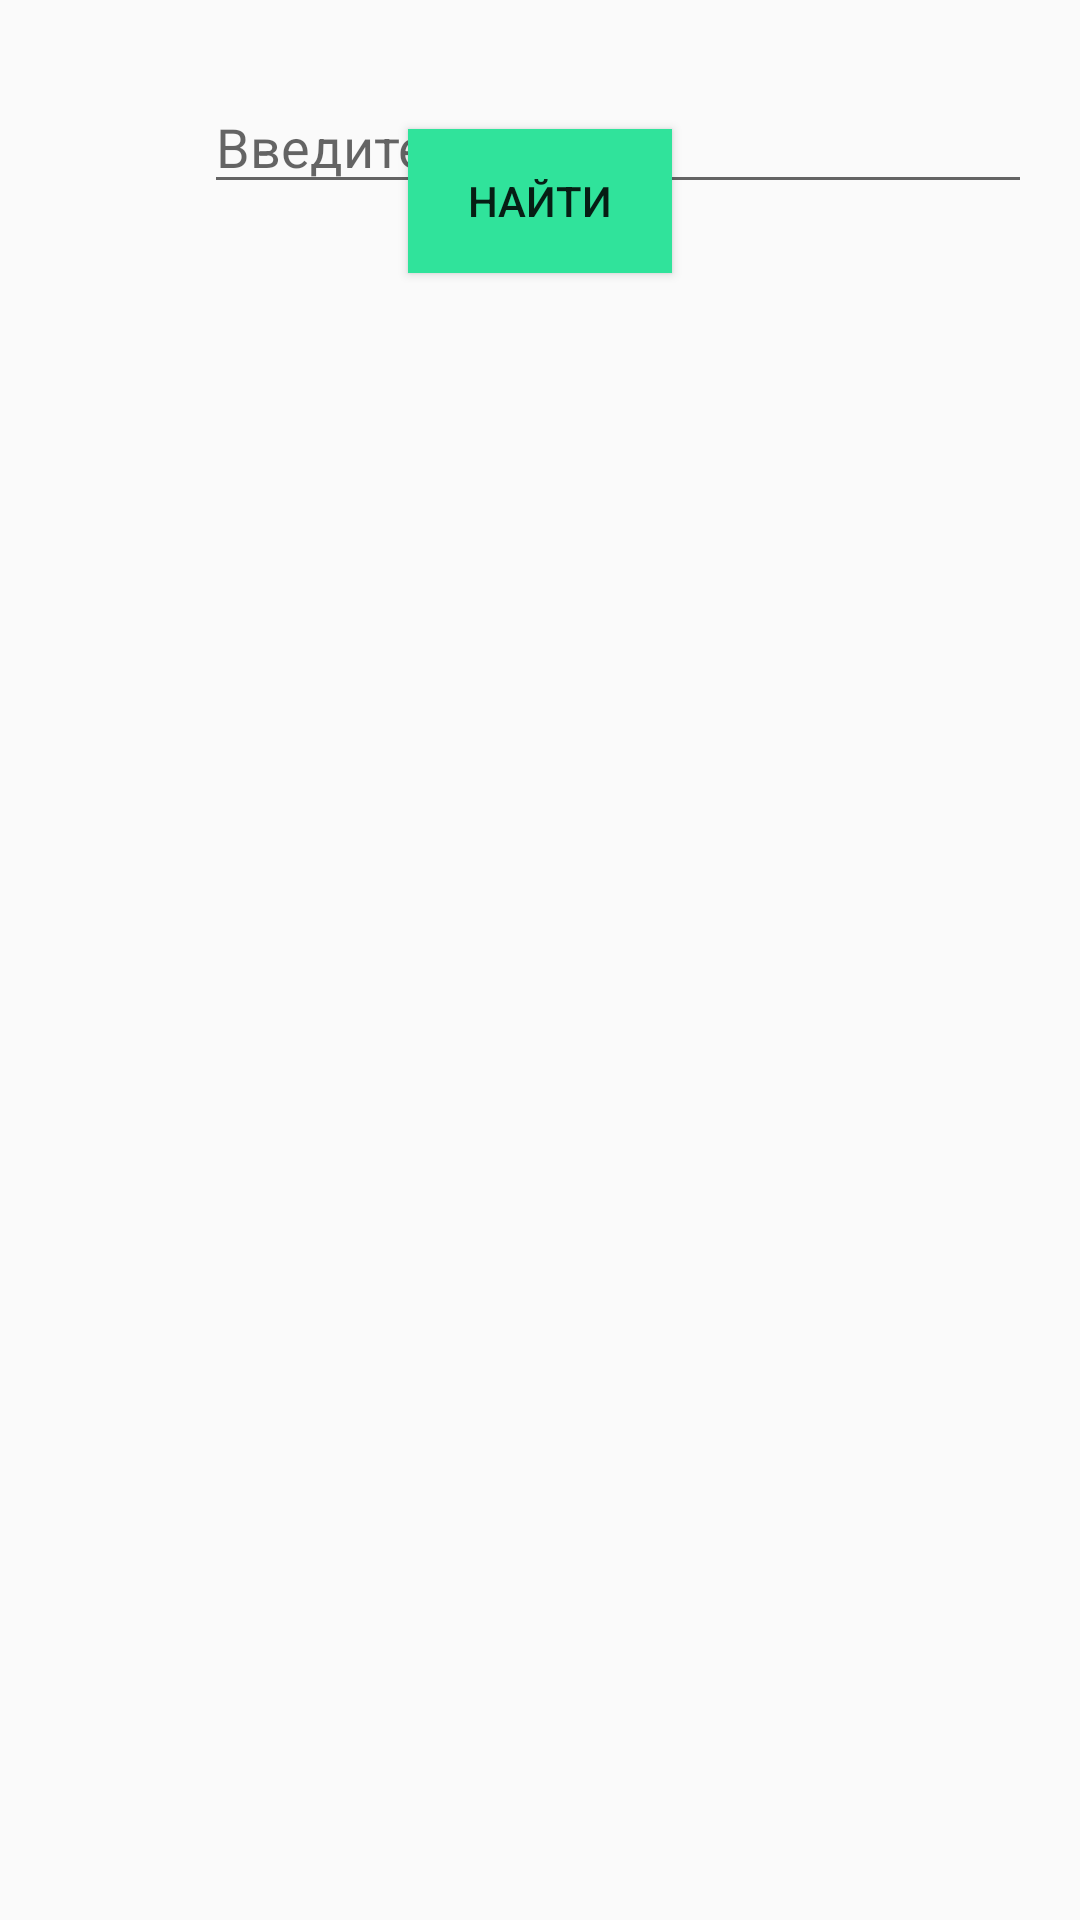

This screen was rendered from an Android layout file. Write that file and the resources it references.
<!-- AndroidManifest.xml: application theme Theme.Notebook -->
<!-- res/layout/activity_weather.xml -->
<?xml version="1.0" encoding="utf-8"?>
<androidx.constraintlayout.widget.ConstraintLayout xmlns:android="http://schemas.android.com/apk/res/android"
    xmlns:app="http://schemas.android.com/apk/res-auto"
    xmlns:tools="http://schemas.android.com/tools"
    android:layout_width="match_parent"
    android:layout_height="match_parent">

    <EditText
        android:id="@+id/searchCity"
        android:layout_width="276dp"
        android:layout_height="41dp"
        android:layout_marginStart="68dp"
        android:layout_marginTop="27dp"
        android:layout_marginBottom="164dp"
        android:ems="10"
        android:hint="Введите город"
        android:inputType="text"
        android:visibility="visible"
        app:layout_constraintBottom_toTopOf="@+id/temperature"
        app:layout_constraintStart_toStartOf="parent"
        app:layout_constraintTop_toTopOf="parent"
        app:layout_constraintVertical_bias="0.0" />

    <Button
        android:id="@+id/searchButton"
        android:layout_width="wrap_content"
        android:layout_height="wrap_content"
        android:layout_marginBottom="574dp"
        android:text="Найти"
        android:background="#30E39B"
        app:layout_constraintBottom_toBottomOf="parent"
        app:layout_constraintEnd_toEndOf="parent"
        app:layout_constraintStart_toStartOf="parent"
        app:layout_constraintTop_toBottomOf="@+id/searchCity" />

    <TextView
        android:id="@+id/temperature"
        android:layout_width="200dp"
        android:layout_height="30dp"
        android:autoSizeTextType="uniform"
        android:text="TextView"
        android:visibility="gone"
        app:layout_constraintBottom_toTopOf="@+id/wind"
        app:layout_constraintEnd_toEndOf="@+id/wind"
        app:layout_constraintStart_toStartOf="@+id/wind"
        app:layout_constraintTop_toBottomOf="@+id/searchCity"
        tools:visibility="visible" />

    <TextView
        android:id="@+id/wind"
        android:layout_width="200dp"
        android:layout_height="30dp"
        android:layout_marginStart="80dp"
        android:layout_marginBottom="437dp"
        android:autoSizeTextType="uniform"
        android:text="TextView"
        android:visibility="gone"
        app:layout_constraintBottom_toBottomOf="parent"
        app:layout_constraintStart_toStartOf="parent"
        app:layout_constraintTop_toBottomOf="@+id/temperature"
        tools:visibility="visible" />

</androidx.constraintlayout.widget.ConstraintLayout>
<!-- resources referenced by this layout -->
<resources>
  <style name="Theme.Notebook" parent="Theme.AppCompat.Light.DarkActionBar">
          
          <item name="colorPrimary">@color/purple_500</item>
          <item name="colorPrimaryDark">@color/purple_700</item>
          <item name="colorAccent">@color/teal_200</item>
          
      </style>
  <!-- not gathered from this repository: default colours our renderer supplied (Android Studio template values) -->
  <color name="purple_500">#FF6200EE</color>
  <color name="purple_700">#FF3700B3</color>
  <color name="teal_200">#FF03DAC5</color>
</resources>
